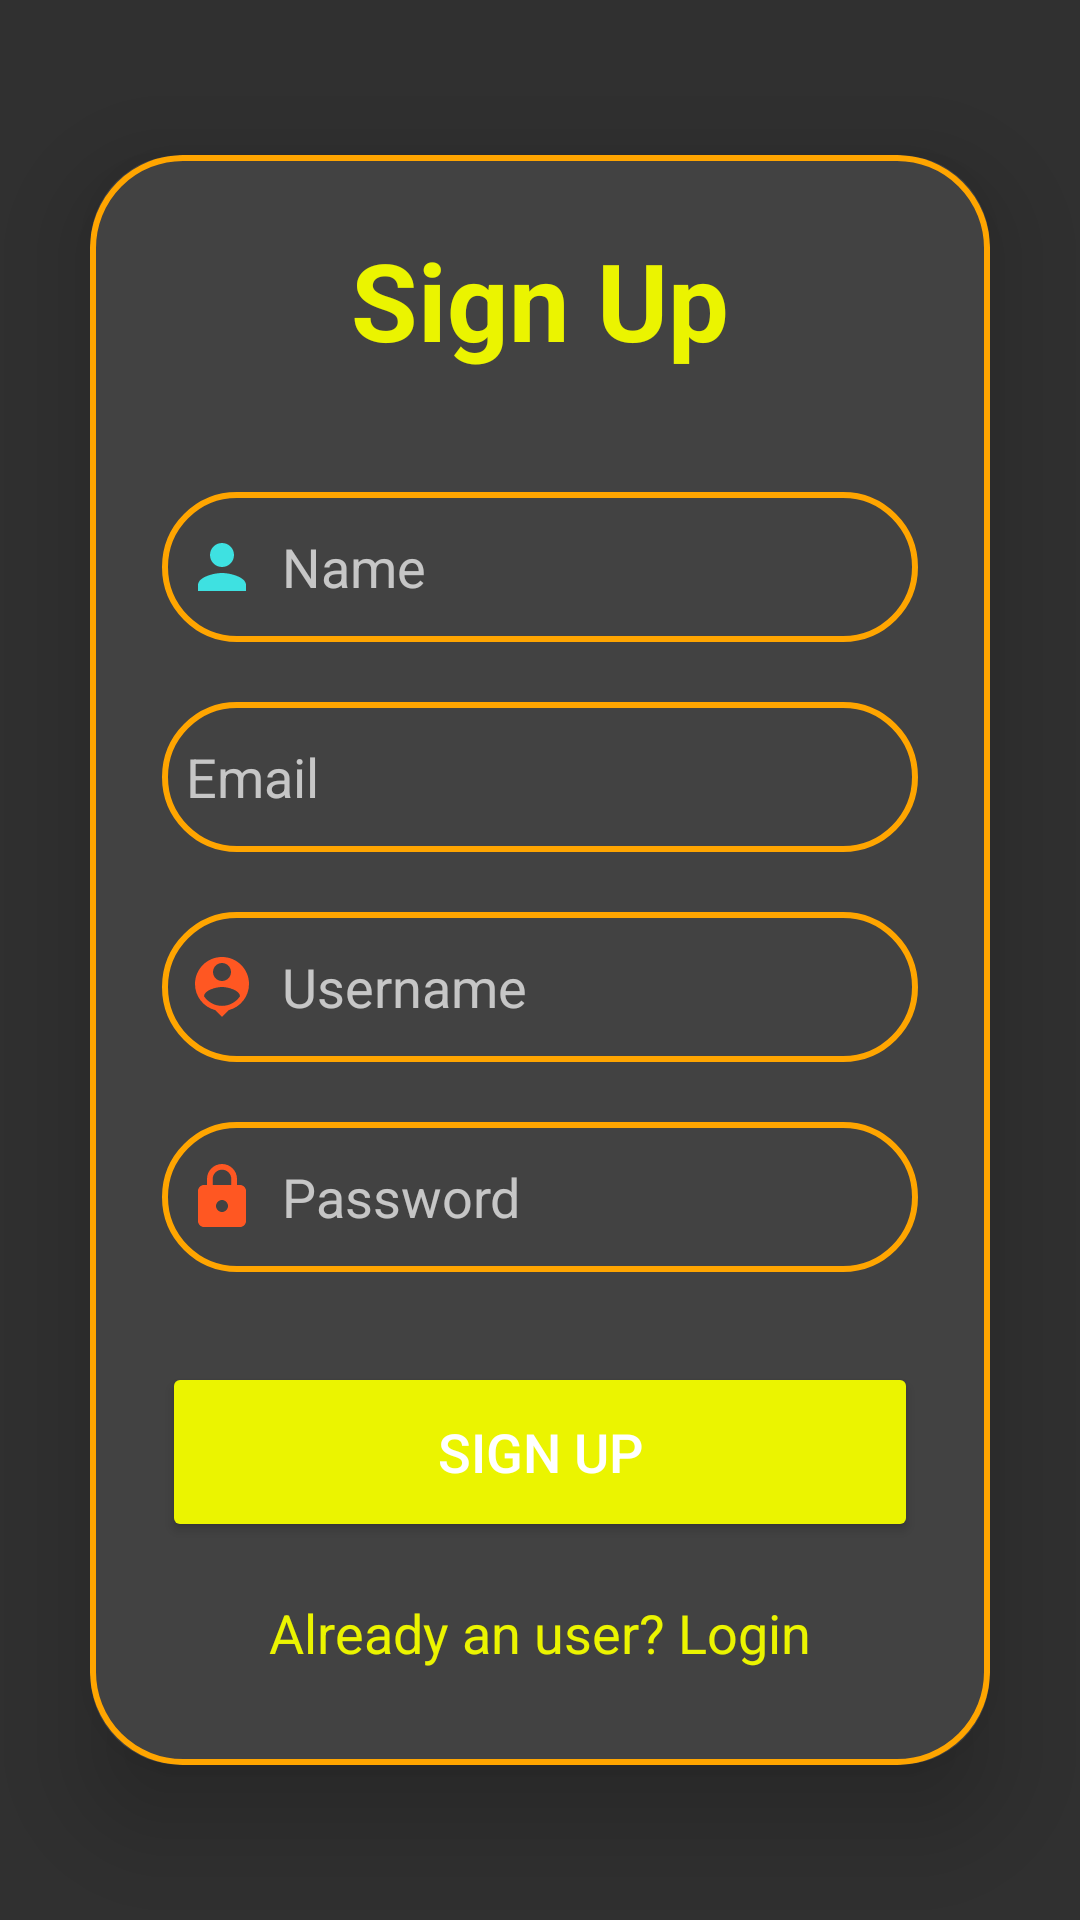

The Android layout XML behind this screen, and the referenced resources:
<!-- AndroidManifest.xml: application theme Theme.ScribeSupport -->
<!-- res/layout/activity_signup.xml -->
<?xml version="1.0" encoding="utf-8"?>
<LinearLayout
    xmlns:android="http://schemas.android.com/apk/res/android"
    xmlns:app="http://schemas.android.com/apk/res-auto"
    xmlns:tools="http://schemas.android.com/tools"
    android:layout_width="match_parent"
    android:layout_height="match_parent"
    android:orientation="vertical"
    android:gravity="center"
    android:background="@drawable/bg"
    tools:context=".SignupActivity">

    <androidx.cardview.widget.CardView
        android:layout_width="match_parent"
        android:layout_height="wrap_content"
        android:layout_margin="30dp"
        app:cardCornerRadius="30dp"
        app:cardElevation="20dp">

        <LinearLayout
            android:layout_width="match_parent"
            android:layout_height="wrap_content"
            android:orientation="vertical"
            android:layout_gravity="center_horizontal"
            android:padding="24dp"
            android:background="@drawable/lavender_border">

            <TextView
                android:layout_width="match_parent"
                android:layout_height="wrap_content"
                android:text="Sign Up"
                android:textSize="36sp"
                android:textAlignment="center"
                android:textStyle="bold"
                android:textColor="@color/lavender"/>

            <EditText
                android:layout_width="match_parent"
                android:layout_height="50dp"
                android:id="@+id/signup_name"
                android:background="@drawable/lavender_border"
                android:layout_marginTop="40dp"
                android:padding="8dp"
                android:hint="Name"
                android:drawableLeft="@drawable/user_icon"
                android:drawablePadding="8dp"
                android:textColor="@color/black"/>

            <EditText
                android:layout_width="match_parent"
                android:layout_height="50dp"
                android:id="@+id/signup_email"
                android:background="@drawable/lavender_border"
                android:layout_marginTop="20dp"
                android:padding="8dp"
                android:hint="Email"
                android:drawableLeft="@drawable/email_icon"
                android:drawablePadding="8dp"
                android:textColor="@color/black"/>


            <EditText
                android:layout_width="match_parent"
                android:layout_height="50dp"
                android:id="@+id/signup_username"
                android:background="@drawable/lavender_border"
                android:layout_marginTop="20dp"
                android:padding="8dp"
                android:hint="Username"
                android:drawableLeft="@drawable/person_pin"
                android:drawablePadding="8dp"
                android:textColor="@color/black"/>

            <EditText
                android:layout_width="match_parent"
                android:layout_height="50dp"
                android:id="@+id/signup_password"
                android:background="@drawable/lavender_border"
                android:layout_marginTop="20dp"
                android:padding="8dp"
                android:hint="Password"
                android:inputType="textPassword"
                android:drawableLeft="@drawable/baseline_lock_24"
                android:drawablePadding="8dp"
                android:textColor="@color/black"/>

            <Button
                android:layout_width="match_parent"
                android:layout_height="60dp"
                android:text="Sign Up"
                android:id="@+id/signup_button"
                android:textSize="18sp"
                android:layout_marginTop="30dp"
                android:backgroundTint="@color/lavender"
                app:cornerRadius = "20dp"/>

            <TextView
                android:layout_width="wrap_content"
                android:layout_height="wrap_content"
                android:id="@+id/loginRedirectText"
                android:text="Already an user? Login"
                android:layout_gravity="center"
                android:padding="8dp"
                android:layout_marginTop="10dp"
                android:textColor="@color/lavender"
                android:textSize="18sp"/>

        </LinearLayout>

    </androidx.cardview.widget.CardView>

</LinearLayout>
<!-- resources referenced by this layout -->
<resources>
  <color name="black">#FF000000</color>
  <color name="lavender">#EBF400</color>
  <!-- drawable baseline_lock_24 (drawable) -->
  <vector xmlns:android="http://schemas.android.com/apk/res/android" android:height="24dp" android:tint="#FF5722" android:viewportHeight="24" android:viewportWidth="24" android:width="24dp">
        
      <path android:fillColor="@android:color/white" android:pathData="M18,8h-1L17,6c0,-2.76 -2.24,-5 -5,-5S7,3.24 7,6v2L6,8c-1.1,0 -2,0.9 -2,2v10c0,1.1 0.9,2 2,2h12c1.1,0 2,-0.9 2,-2L20,10c0,-1.1 -0.9,-2 -2,-2zM12,17c-1.1,0 -2,-0.9 -2,-2s0.9,-2 2,-2 2,0.9 2,2 -0.9,2 -2,2zM15.1,8L8.9,8L8.9,6c0,-1.71 1.39,-3.1 3.1,-3.1 1.71,0 3.1,1.39 3.1,3.1v2z"/>
      
  </vector>
  <!-- drawable lavender_border (drawable) -->
  <?xml version="1.0" encoding="utf-8"?>
  <shape xmlns:android="http://schemas.android.com/apk/res/android"
      android:shape="rectangle">
  
      <stroke
          android:width="2dp"
          android:color="@color/yellow"/>
      <corners
          android:radius="30dp"/>
  </shape>
  <!-- drawable person_pin (drawable) -->
  <vector xmlns:android="http://schemas.android.com/apk/res/android" android:height="24dp" android:tint="#FF5722" android:viewportHeight="24" android:viewportWidth="24" android:width="24dp">
        
      <path android:fillColor="@android:color/white" android:pathData="M12,2c-4.97,0 -9,4.03 -9,9 0,4.17 2.84,7.67 6.69,8.69L12,22l2.31,-2.31C18.16,18.67 21,15.17 21,11c0,-4.97 -4.03,-9 -9,-9zM12,4c1.66,0 3,1.34 3,3s-1.34,3 -3,3 -3,-1.34 -3,-3 1.34,-3 3,-3zM12,18.3c-2.5,0 -4.71,-1.28 -6,-3.22 0.03,-1.99 4,-3.08 6,-3.08 1.99,0 5.97,1.09 6,3.08 -1.29,1.94 -3.5,3.22 -6,3.22z"/>
      
  </vector>
  <!-- drawable user_icon (drawable) -->
  <vector xmlns:android="http://schemas.android.com/apk/res/android" android:height="24dp" android:tint="#3EE1E1" android:viewportHeight="24" android:viewportWidth="24" android:width="24dp">
        
      <path android:fillColor="@android:color/white" android:pathData="M12,12c2.21,0 4,-1.79 4,-4s-1.79,-4 -4,-4 -4,1.79 -4,4 1.79,4 4,4zM12,14c-2.67,0 -8,1.34 -8,4v2h16v-2c0,-2.66 -5.33,-4 -8,-4z"/>
      
  </vector>
  <style name="Theme.ScribeSupport" parent="Theme.MaterialComponents.NoActionBar.Bridge">
          
          <item name="colorPrimary">@color/lavender</item>
          <item name="colorPrimaryVariant">@color/lavender</item>
          <item name="colorOnPrimary">@color/white</item>
          
          <item name="colorSecondary">@color/teal_200</item>
          <item name="colorSecondaryVariant">@color/teal_700</item>
          <item name="colorOnSecondary">@color/black</item>
          
          <item name="android:statusBarColor">?attr/colorPrimaryVariant</item>
          
      </style>
  <color name="yellow">#ffa500</color>
  <color name="white">#FFFFFFFF</color>
  <color name="teal_200">#FF03DAC5</color>
  <color name="teal_700">#FF018786</color>
</resources>
